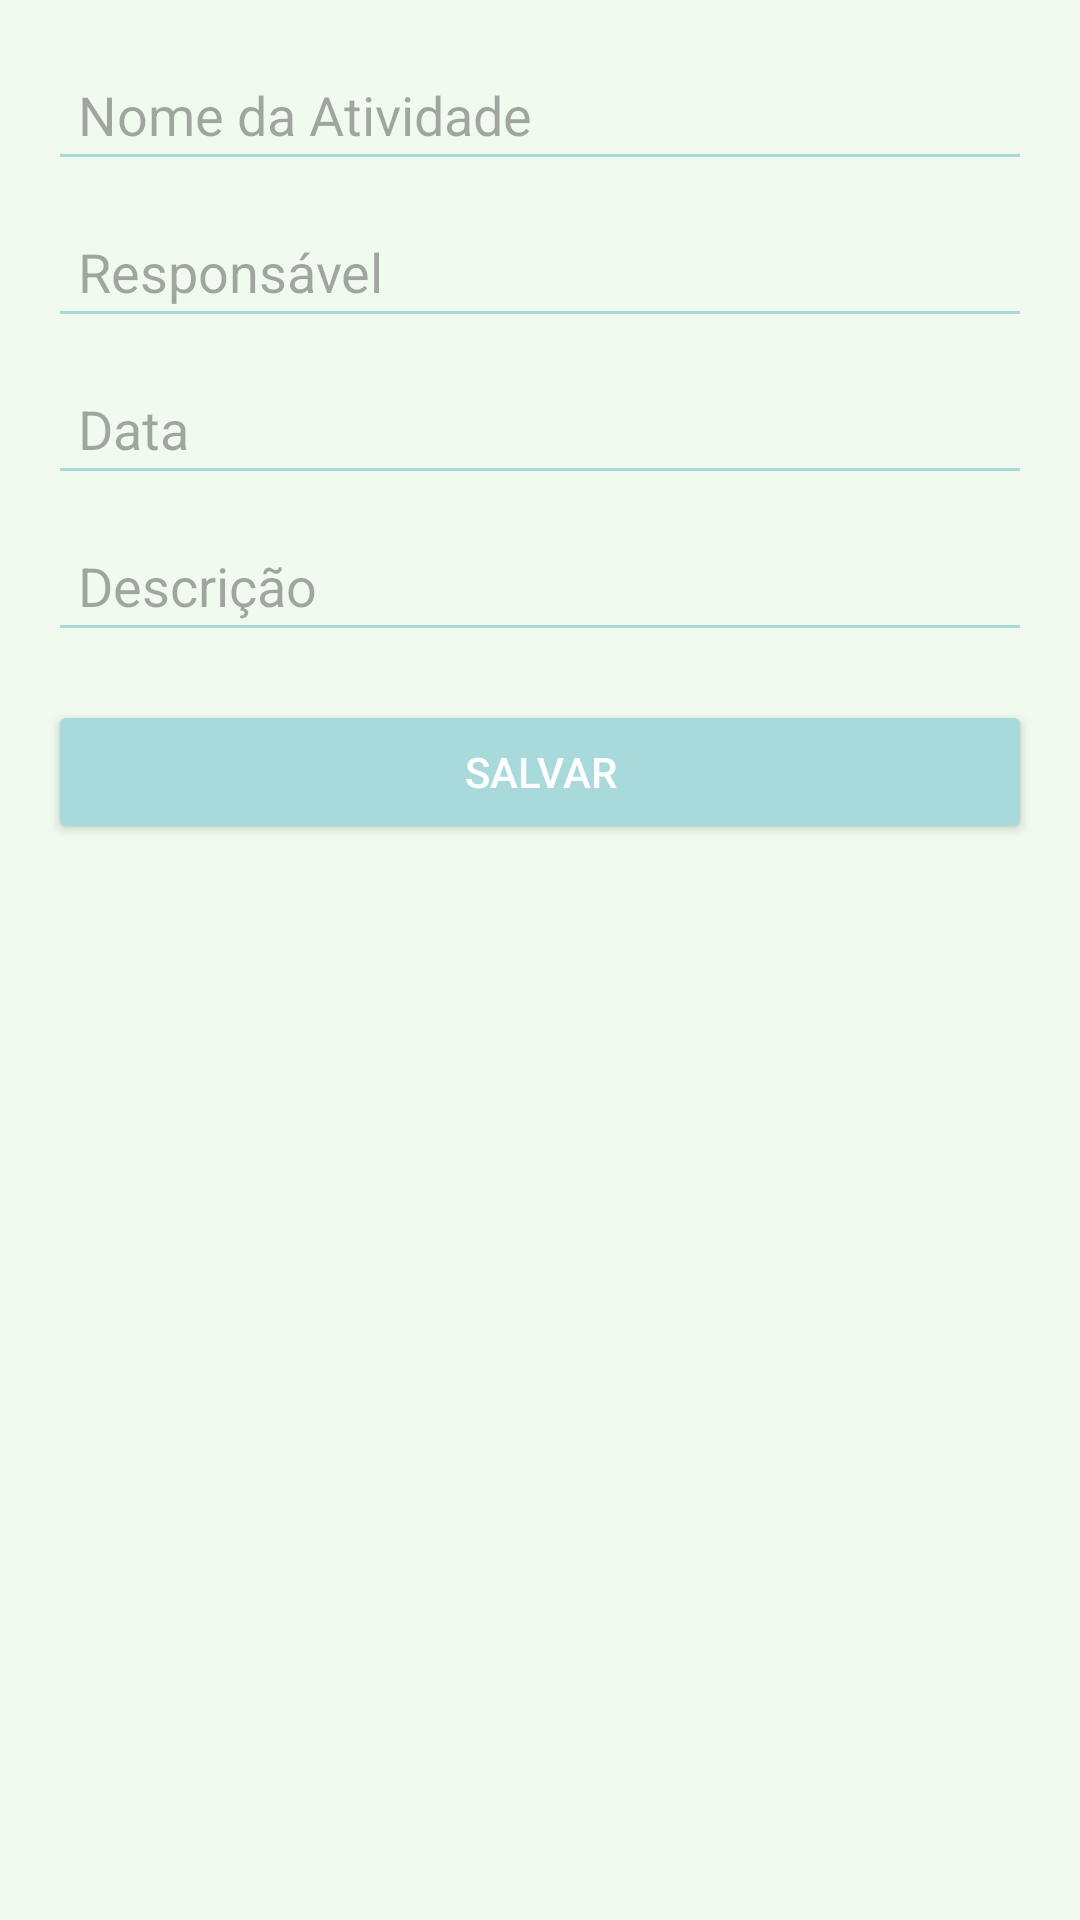

Here is an Android app screen rendered from its layout file. Give the layout XML and the strings, colors and styles it references.
<!-- AndroidManifest.xml: application theme Theme.Eventslist -->
<!-- res/layout/activity_cadastro.xml -->
<?xml version="1.0" encoding="utf-8"?>
<LinearLayout xmlns:android="http://schemas.android.com/apk/res/android"
    android:layout_width="match_parent"
    android:layout_height="match_parent"
    android:orientation="vertical"
    android:background="@color/colorBackground"
    android:padding="16dp">

    <EditText
        android:id="@+id/edtNome"
        android:layout_width="match_parent"
        android:layout_height="wrap_content"
        android:hint="Nome da Atividade"
        android:textColor="@color/colorOnBackground"
        android:backgroundTint="@color/colorPrimary"
        android:padding="10dp" />

    <EditText
        android:id="@+id/edtResponsavel"
        android:layout_width="match_parent"
        android:layout_height="wrap_content"
        android:hint="Responsável"
        android:textColor="@color/colorOnBackground"
        android:backgroundTint="@color/colorPrimary"
        android:padding="10dp"
        android:layout_marginTop="8dp" />

    <EditText
        android:id="@+id/edtData"
        android:layout_width="match_parent"
        android:layout_height="wrap_content"
        android:hint="Data"
        android:textColor="@color/colorOnBackground"
        android:backgroundTint="@color/colorPrimary"
        android:padding="10dp"
        android:layout_marginTop="8dp" />

    <EditText
        android:id="@+id/edtDescricao"
        android:layout_width="match_parent"
        android:layout_height="wrap_content"
        android:hint="Descrição"
        android:textColor="@color/colorOnBackground"
        android:backgroundTint="@color/colorPrimary"
        android:padding="10dp"
        android:layout_marginTop="8dp" />

    <Button
        android:id="@+id/btnSalvar"
        android:layout_width="match_parent"
        android:layout_height="wrap_content"
        android:text="Salvar"
        android:textColor="@color/colorOnPrimary"
        android:backgroundTint="@color/colorPrimary"
        android:layout_marginTop="16dp"
        android:padding="10dp" />
</LinearLayout>
<!-- resources referenced by this layout -->
<resources>
  <color name="colorBackground">#F1FAEE</color>
  <color name="colorOnBackground">#000000</color>
  <color name="colorOnPrimary">#FFFFFF</color>
  <color name="colorPrimary">#A8DADC</color>
  <style name="Theme.Eventslist" parent="Base.Theme.Eventslist" />
  <style name="Base.Theme.Eventslist" parent="Theme.Material3.DayNight.NoActionBar">
          
          
      </style>
</resources>
